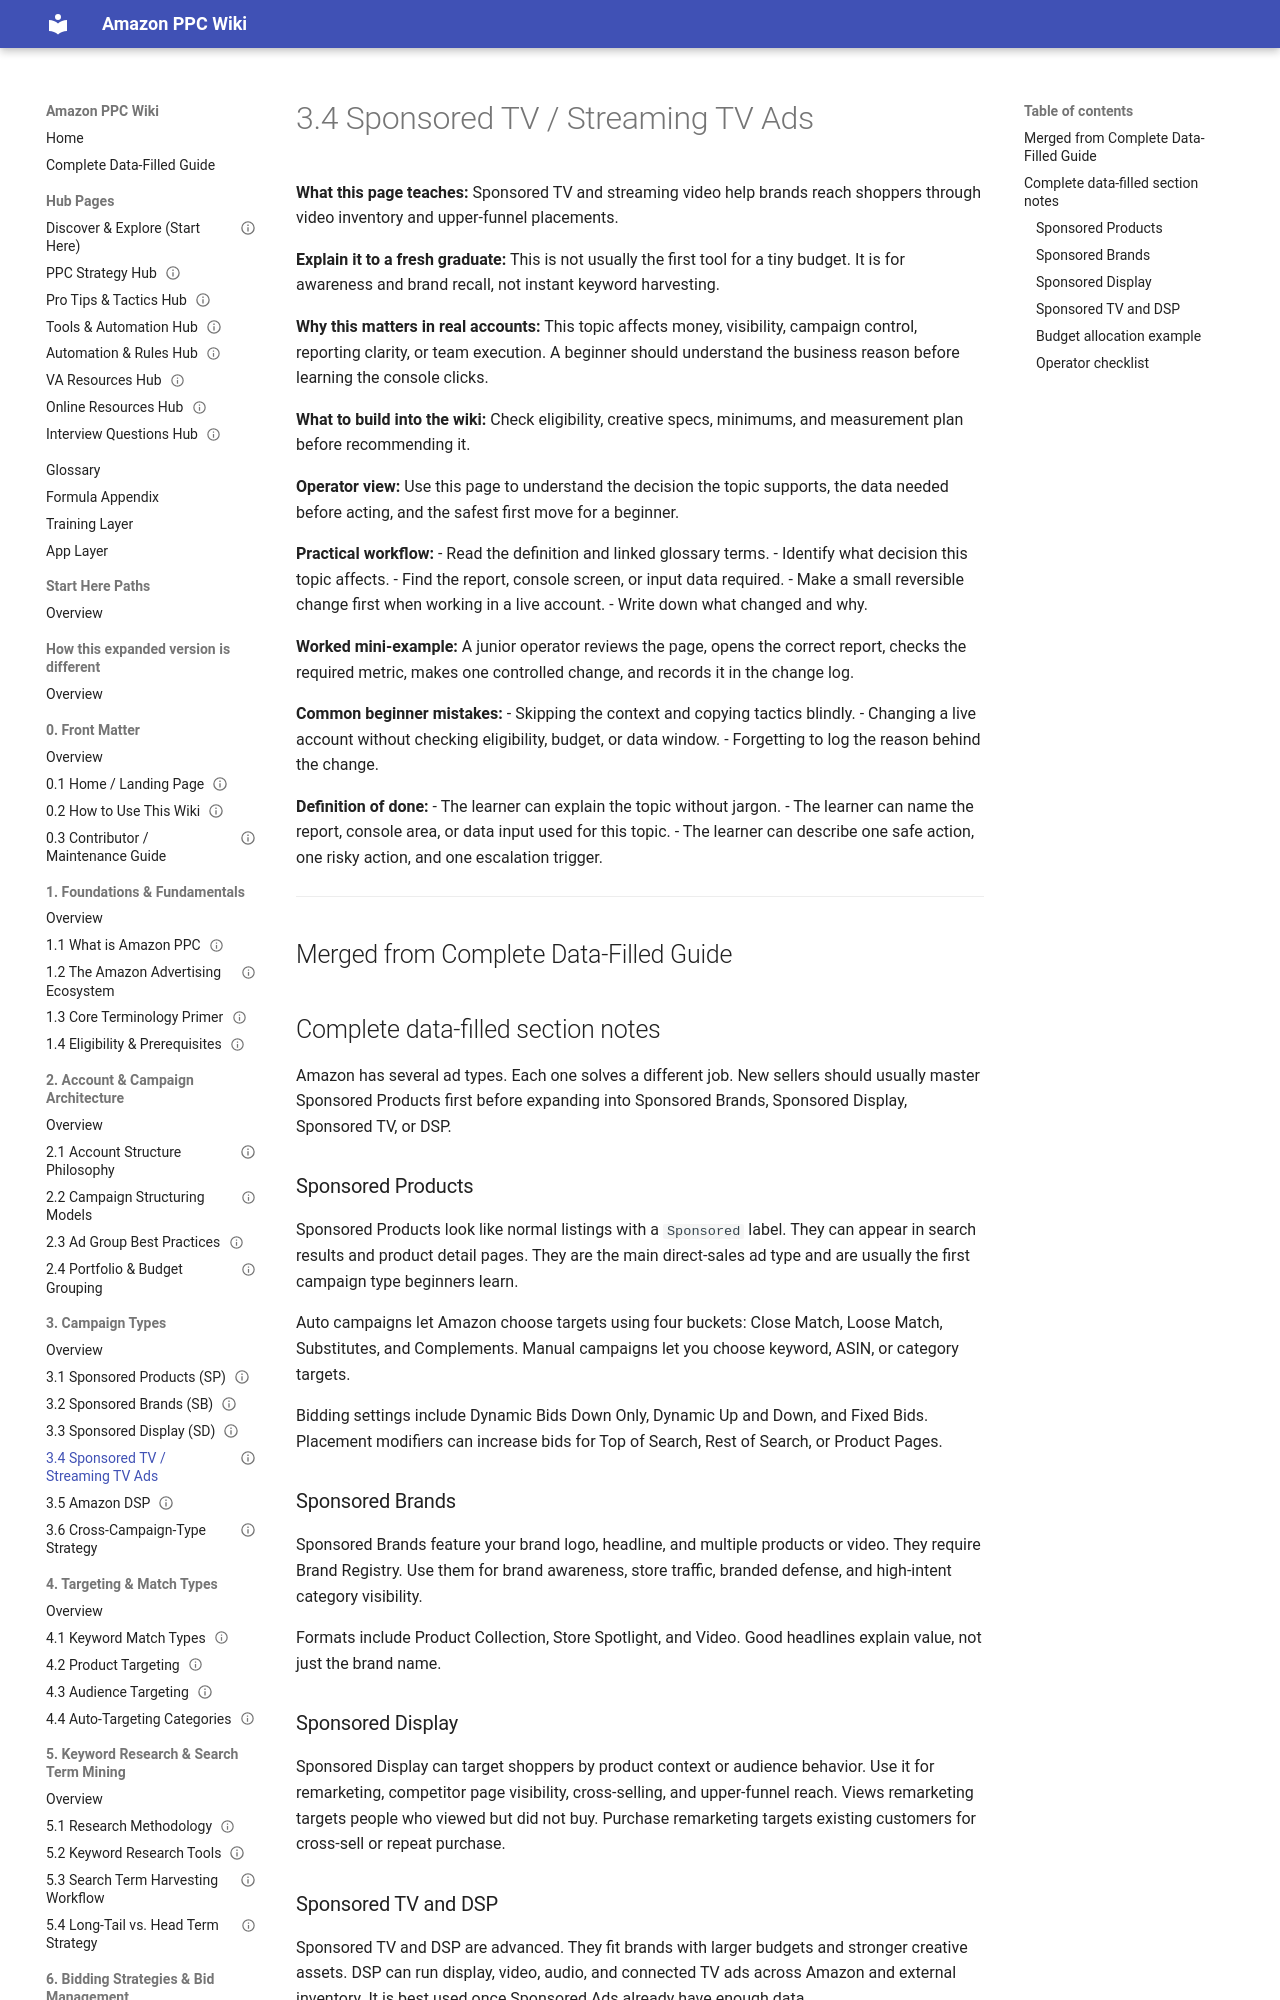

repository: projectamazonph/Amazon-Wiki · page: sections/03-3-campaign-types/3-4-3-4-sponsored-tv-streaming-tv-ads/index.html · generator: mkdocs

---
title: "3.4 Sponsored TV / Streaming TV Ads"
page_id: "3-4"
section: "3. Campaign Types"
learner_level: "Foundational"
topic_tags: ["amazon-ppc"]
delivery_format: ["self-paced", "instructor-led"]
estimated_time_minutes: 15
owner: "PPC Training Team"
review_cycle: "Quarterly"
last_verified_against_live_console: null
source_doc: "Amazon_PPC_Wiki_Fresh_Graduate_Guide_EXPANDED.docx"
status: "draft-ready"
---
